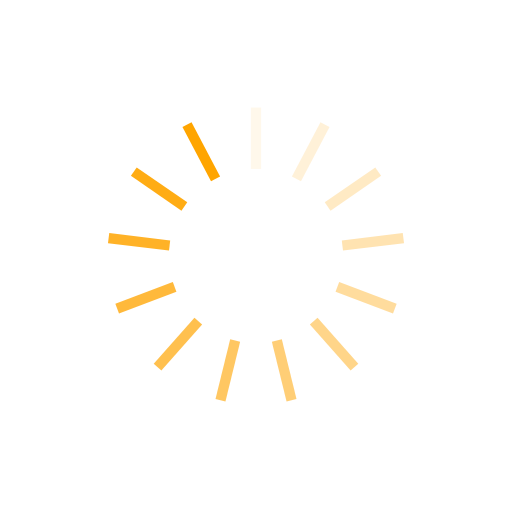
t = 0.00 s
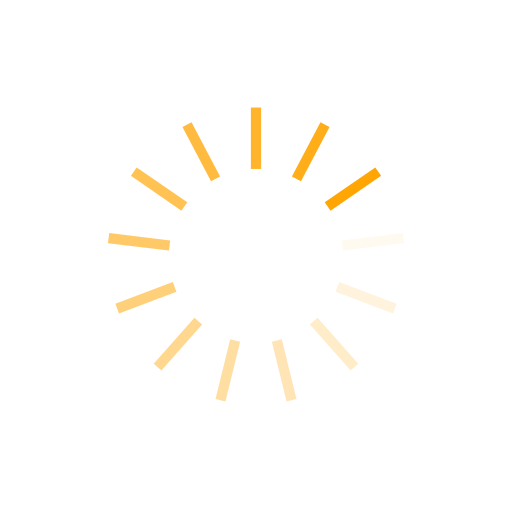
t = 0.12 s
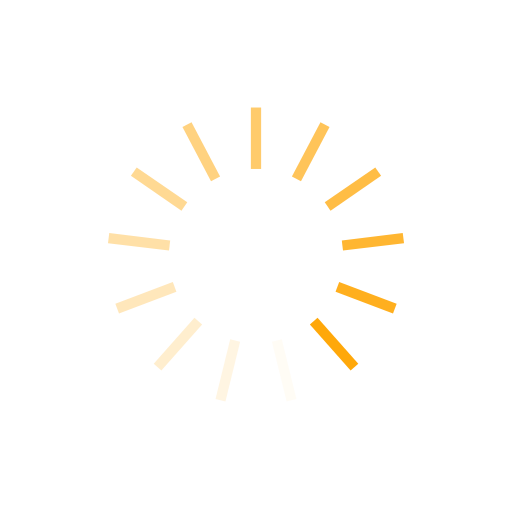
t = 0.23 s
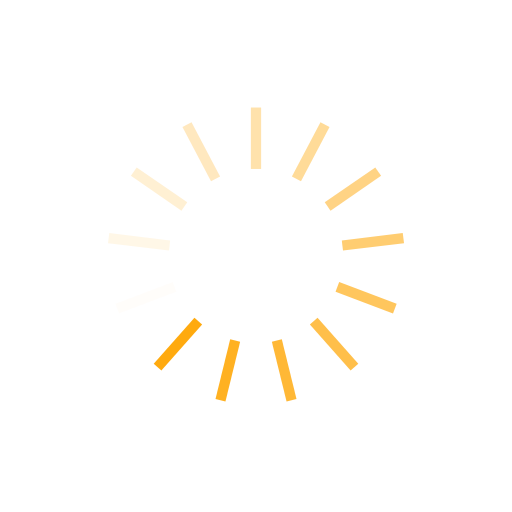
t = 0.35 s

The animated SVG that drew these frames (rendered in a browser with its animation timeline set to each time). Animation: 13 SMIL elements (animate=13); one cycle of 0.47 s, repeats indefinitely.

<?xml version="1.0" encoding="utf-8"?>
<svg xmlns="http://www.w3.org/2000/svg" xmlns:xlink="http://www.w3.org/1999/xlink" style="margin: auto; background: none; display: block; shape-rendering: auto;" width="200px" height="200px" viewBox="0 0 100 100" preserveAspectRatio="xMidYMid">
<g transform="rotate(0 50 50)">
  <rect x="49" y="21" rx="0" ry="0" width="2" height="12" fill="#ffa500">
    <animate attributeName="opacity" values="1;0" keyTimes="0;1" dur="0.46511627906976744s" begin="-0.42933810375670844s" repeatCount="indefinite"></animate>
  </rect>
</g><g transform="rotate(27.692307692307693 50 50)">
  <rect x="49" y="21" rx="0" ry="0" width="2" height="12" fill="#ffa500">
    <animate attributeName="opacity" values="1;0" keyTimes="0;1" dur="0.46511627906976744s" begin="-0.3935599284436494s" repeatCount="indefinite"></animate>
  </rect>
</g><g transform="rotate(55.38461538461539 50 50)">
  <rect x="49" y="21" rx="0" ry="0" width="2" height="12" fill="#ffa500">
    <animate attributeName="opacity" values="1;0" keyTimes="0;1" dur="0.46511627906976744s" begin="-0.35778175313059035s" repeatCount="indefinite"></animate>
  </rect>
</g><g transform="rotate(83.07692307692308 50 50)">
  <rect x="49" y="21" rx="0" ry="0" width="2" height="12" fill="#ffa500">
    <animate attributeName="opacity" values="1;0" keyTimes="0;1" dur="0.46511627906976744s" begin="-0.3220035778175313s" repeatCount="indefinite"></animate>
  </rect>
</g><g transform="rotate(110.76923076923077 50 50)">
  <rect x="49" y="21" rx="0" ry="0" width="2" height="12" fill="#ffa500">
    <animate attributeName="opacity" values="1;0" keyTimes="0;1" dur="0.46511627906976744s" begin="-0.28622540250447226s" repeatCount="indefinite"></animate>
  </rect>
</g><g transform="rotate(138.46153846153845 50 50)">
  <rect x="49" y="21" rx="0" ry="0" width="2" height="12" fill="#ffa500">
    <animate attributeName="opacity" values="1;0" keyTimes="0;1" dur="0.46511627906976744s" begin="-0.25044722719141327s" repeatCount="indefinite"></animate>
  </rect>
</g><g transform="rotate(166.15384615384616 50 50)">
  <rect x="49" y="21" rx="0" ry="0" width="2" height="12" fill="#ffa500">
    <animate attributeName="opacity" values="1;0" keyTimes="0;1" dur="0.46511627906976744s" begin="-0.21466905187835422s" repeatCount="indefinite"></animate>
  </rect>
</g><g transform="rotate(193.84615384615384 50 50)">
  <rect x="49" y="21" rx="0" ry="0" width="2" height="12" fill="#ffa500">
    <animate attributeName="opacity" values="1;0" keyTimes="0;1" dur="0.46511627906976744s" begin="-0.17889087656529518s" repeatCount="indefinite"></animate>
  </rect>
</g><g transform="rotate(221.53846153846155 50 50)">
  <rect x="49" y="21" rx="0" ry="0" width="2" height="12" fill="#ffa500">
    <animate attributeName="opacity" values="1;0" keyTimes="0;1" dur="0.46511627906976744s" begin="-0.14311270125223613s" repeatCount="indefinite"></animate>
  </rect>
</g><g transform="rotate(249.23076923076923 50 50)">
  <rect x="49" y="21" rx="0" ry="0" width="2" height="12" fill="#ffa500">
    <animate attributeName="opacity" values="1;0" keyTimes="0;1" dur="0.46511627906976744s" begin="-0.10733452593917711s" repeatCount="indefinite"></animate>
  </rect>
</g><g transform="rotate(276.9230769230769 50 50)">
  <rect x="49" y="21" rx="0" ry="0" width="2" height="12" fill="#ffa500">
    <animate attributeName="opacity" values="1;0" keyTimes="0;1" dur="0.46511627906976744s" begin="-0.07155635062611806s" repeatCount="indefinite"></animate>
  </rect>
</g><g transform="rotate(304.61538461538464 50 50)">
  <rect x="49" y="21" rx="0" ry="0" width="2" height="12" fill="#ffa500">
    <animate attributeName="opacity" values="1;0" keyTimes="0;1" dur="0.46511627906976744s" begin="-0.03577817531305903s" repeatCount="indefinite"></animate>
  </rect>
</g><g transform="rotate(332.3076923076923 50 50)">
  <rect x="49" y="21" rx="0" ry="0" width="2" height="12" fill="#ffa500">
    <animate attributeName="opacity" values="1;0" keyTimes="0;1" dur="0.46511627906976744s" begin="0s" repeatCount="indefinite"></animate>
  </rect>
</g>
<!-- [ldio] generated by https://loading.io/ --></svg>
